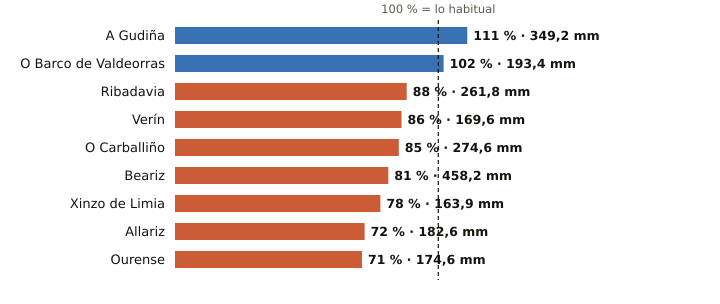

The file beside this chart, header and first rows:
estacion, provincia, indicativo, mm_otono, referencia_mm, pct, periodo_referencia, hasta, hora
A Gudiña, Ourense, 2969U, 349.2, 313.2, 111, 1991-2020, 2026-11-21, 3
O Barco de Valdeorras, Ourense, 1583X, 193.4, 190.4, 102, 2004-2025, 2026-11-21, 4
Ribadavia, Ourense, 1701X, 261.8, 296.3, 88, 2009-2025, 2026-11-21, 5
Verín, Ourense, 2978X, 169.6, 197.2, 86, 2009-2025, 2026-11-21, 3
O Carballiño, Ourense, 1700X, 274.6, 323.9, 85, 1991-2020, 2026-11-21, 6
Beariz, Ourense, 1696O, 458.2, 567.9, 81, 2001-2025, 2026-11-21, 3
Xinzo de Limia, Ourense, 1735X, 163.9, 210.9, 78, 2006-2025, 2026-11-21, 6
Allariz, Ourense, 1706A, 182.6, 255.3, 72, 1991-2020, 2026-11-21, 1
Ourense, Ourense, 1690A, 174.6, 245.3, 71, 1991-2020, 2026-11-21, 6
